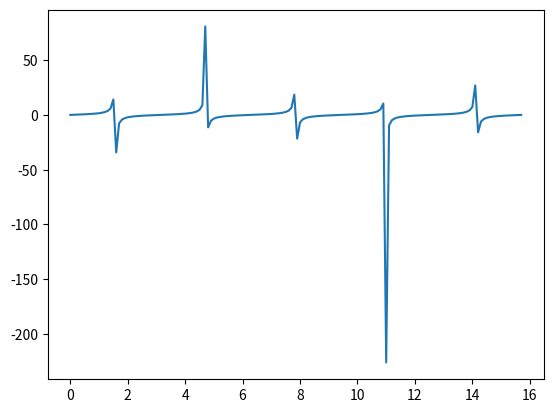

Write the Python code that produced this figure.
import numpy as np
import matplotlib.pyplot as plt
x = np.arange(0, 5*np.pi, 0.1)
y = np.tan(x)
plt.plot(x, y)
plt.show()
